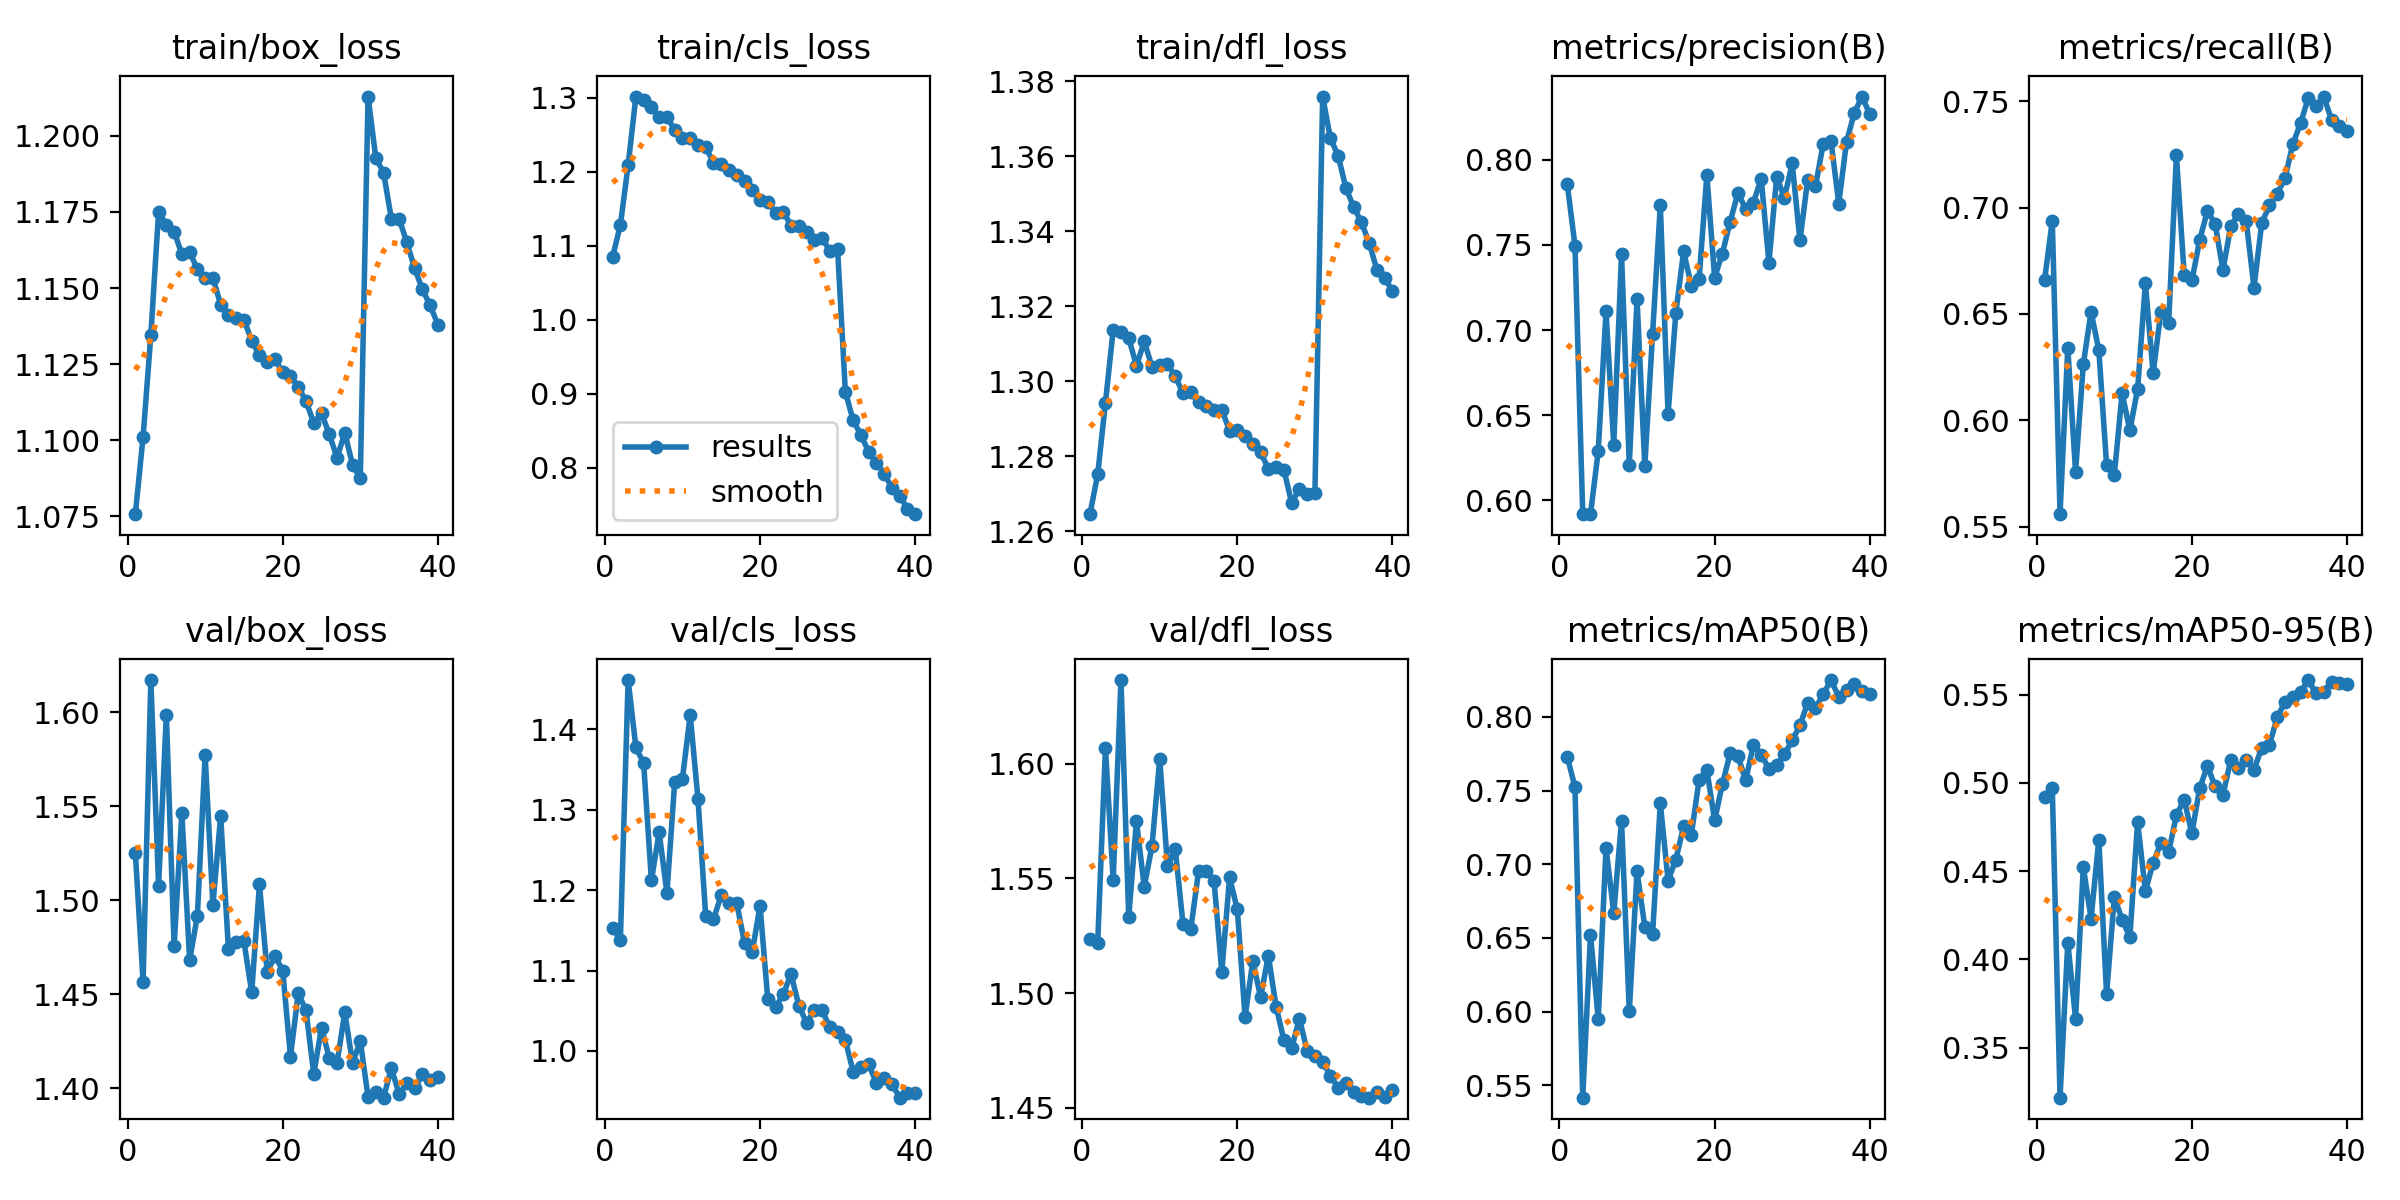

Values plotted in this chart, from the file beside it:
epoch, time, train/box_loss, train/cls_loss, train/dfl_loss, metrics/precision(B), metrics/recall(B), metrics/mAP50(B), metrics/mAP50-95(B), val/box_loss, val/cls_loss, val/dfl_loss, lr/pg0, lr/pg1, lr/pg2
1, 117.3, 1.076, 1.085, 1.265, 0.7858, 0.6657, 0.773, 0.4923, 1.525, 1.153, 1.524, 0.07011, 0.003321, 0.003321
2, 223, 1.101, 1.128, 1.275, 0.7497, 0.6938, 0.7523, 0.4974, 1.457, 1.139, 1.522, 0.03995, 0.00649, 0.00649
3, 323.6, 1.135, 1.209, 1.294, 0.5922, 0.5559, 0.5416, 0.3216, 1.617, 1.461, 1.607, 0.009616, 0.009493, 0.009493
4, 430.5, 1.175, 1.301, 1.314, 0.592, 0.6342, 0.6521, 0.4095, 1.508, 1.377, 1.549, 0.009258, 0.009258, 0.009258
5, 534.8, 1.171, 1.296, 1.313, 0.6291, 0.5759, 0.595, 0.3663, 1.599, 1.358, 1.637, 0.00901, 0.00901, 0.00901
6, 640.1, 1.169, 1.287, 1.312, 0.711, 0.6264, 0.7111, 0.4523, 1.476, 1.212, 1.533, 0.008762, 0.008762, 0.008762
7, 744.3, 1.161, 1.274, 1.304, 0.6328, 0.651, 0.6669, 0.4231, 1.546, 1.272, 1.575, 0.008515, 0.008515, 0.008515
8, 850.7, 1.162, 1.273, 1.311, 0.7445, 0.6331, 0.7295, 0.4679, 1.468, 1.196, 1.546, 0.008268, 0.008268, 0.008268
9, 953.6, 1.156, 1.257, 1.304, 0.621, 0.579, 0.6003, 0.3803, 1.492, 1.335, 1.564, 0.00802, 0.00802, 0.00802
10, 1058, 1.153, 1.245, 1.304, 0.7183, 0.5745, 0.6952, 0.4353, 1.577, 1.339, 1.602, 0.007772, 0.007772, 0.007772
11, 1164, 1.153, 1.246, 1.305, 0.6205, 0.6127, 0.6575, 0.4224, 1.497, 1.418, 1.555, 0.007525, 0.007525, 0.007525
12, 1271, 1.145, 1.237, 1.301, 0.6976, 0.5953, 0.6525, 0.4126, 1.545, 1.314, 1.563, 0.007278, 0.007278, 0.007278
13, 1374, 1.141, 1.233, 1.297, 0.7733, 0.6147, 0.7413, 0.4779, 1.474, 1.168, 1.53, 0.00703, 0.00703, 0.00703
14, 1481, 1.14, 1.212, 1.297, 0.6508, 0.6643, 0.6889, 0.4387, 1.478, 1.164, 1.528, 0.006783, 0.006783, 0.006783
15, 1591, 1.14, 1.21, 1.295, 0.71, 0.6222, 0.703, 0.4546, 1.478, 1.194, 1.553, 0.006535, 0.006535, 0.006535
16, 1698, 1.133, 1.203, 1.293, 0.7463, 0.651, 0.7258, 0.4661, 1.451, 1.184, 1.553, 0.006287, 0.006287, 0.006287
17, 1801, 1.128, 1.196, 1.292, 0.726, 0.6457, 0.7201, 0.4607, 1.508, 1.184, 1.549, 0.00604, 0.00604, 0.00604
18, 1908, 1.126, 1.188, 1.292, 0.7302, 0.7245, 0.7574, 0.4818, 1.462, 1.134, 1.509, 0.005792, 0.005792, 0.005792
19, 2014, 1.127, 1.175, 1.287, 0.7911, 0.6685, 0.7641, 0.4904, 1.47, 1.123, 1.551, 0.005545, 0.005545, 0.005545
20, 2120, 1.122, 1.162, 1.287, 0.7309, 0.6657, 0.7297, 0.4714, 1.463, 1.181, 1.536, 0.005298, 0.005298, 0.005298
21, 2228, 1.121, 1.16, 1.285, 0.745, 0.6848, 0.7543, 0.4971, 1.417, 1.064, 1.49, 0.00505, 0.00505, 0.00505
22, 2334, 1.118, 1.144, 1.283, 0.7636, 0.6985, 0.7752, 0.5095, 1.45, 1.054, 1.514, 0.004803, 0.004803, 0.004803
23, 2444, 1.113, 1.146, 1.281, 0.7804, 0.6923, 0.7735, 0.498, 1.442, 1.071, 1.498, 0.004555, 0.004555, 0.004555
24, 2551, 1.106, 1.127, 1.277, 0.7713, 0.6706, 0.7569, 0.4931, 1.408, 1.096, 1.516, 0.004307, 0.004307, 0.004307
25, 2661, 1.109, 1.126, 1.277, 0.7749, 0.6911, 0.781, 0.5129, 1.432, 1.057, 1.494, 0.00406, 0.00406, 0.00406
26, 2769, 1.102, 1.118, 1.276, 0.7889, 0.6971, 0.7743, 0.5085, 1.416, 1.035, 1.48, 0.003812, 0.003812, 0.003812
27, 2874, 1.094, 1.108, 1.268, 0.7397, 0.6936, 0.7648, 0.513, 1.413, 1.051, 1.476, 0.003565, 0.003565, 0.003565
28, 2983, 1.102, 1.11, 1.271, 0.7898, 0.6624, 0.7673, 0.5074, 1.441, 1.05, 1.489, 0.003318, 0.003318, 0.003318
29, 3090, 1.092, 1.094, 1.27, 0.7778, 0.6928, 0.7746, 0.5199, 1.413, 1.029, 1.475, 0.00307, 0.00307, 0.00307
30, 3191, 1.087, 1.095, 1.27, 0.7979, 0.701, 0.784, 0.5217, 1.425, 1.023, 1.472, 0.002822, 0.002822, 0.002822
31, 224.6, 1.213, 0.9026, 1.376, 0.7526, 0.7066, 0.7942, 0.5373, 1.395, 1.013, 1.47, 0.002575, 0.002575, 0.002575
32, 329.3, 1.193, 0.8646, 1.365, 0.7883, 0.7137, 0.8096, 0.5458, 1.398, 0.9744, 1.464, 0.002328, 0.002328, 0.002328
33, 436.6, 1.188, 0.8444, 1.36, 0.7845, 0.7298, 0.806, 0.5488, 1.395, 0.9801, 1.459, 0.00208, 0.00208, 0.00208
34, 541.9, 1.173, 0.8221, 1.351, 0.8093, 0.7396, 0.8152, 0.5514, 1.411, 0.9839, 1.461, 0.001832, 0.001832, 0.001832
35, 648.8, 1.173, 0.8066, 1.346, 0.8112, 0.7515, 0.8249, 0.5583, 1.397, 0.9599, 1.457, 0.001585, 0.001585, 0.001585
36, 751.3, 1.165, 0.7919, 1.342, 0.7743, 0.7475, 0.8136, 0.5507, 1.403, 0.9662, 1.455, 0.001337, 0.001337, 0.001337
37, 856.9, 1.157, 0.7734, 1.337, 0.8105, 0.7522, 0.8185, 0.5517, 1.4, 0.9592, 1.454, 0.00109, 0.00109, 0.00109
38, 962.4, 1.15, 0.762, 1.33, 0.8274, 0.7411, 0.8222, 0.5575, 1.407, 0.9419, 1.457, 0.0008425, 0.0008425, 0.0008425
39, 1069, 1.144, 0.7451, 1.328, 0.8371, 0.7385, 0.8176, 0.5567, 1.404, 0.948, 1.455, 0.000595, 0.000595, 0.000595
40, 1171, 1.138, 0.7375, 1.324, 0.8269, 0.7358, 0.8155, 0.5562, 1.406, 0.9479, 1.458, 0.0003475, 0.0003475, 0.0003475
